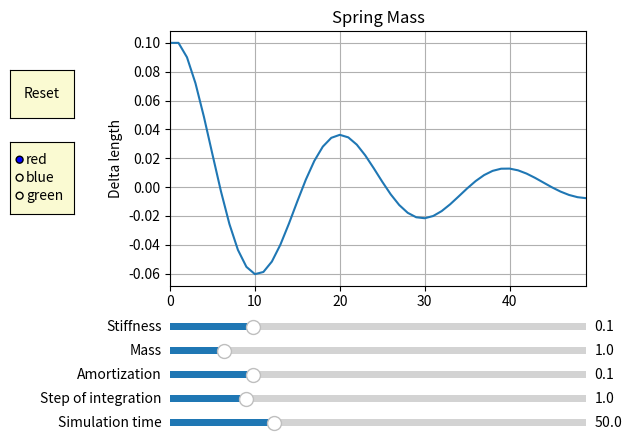

Here is the Python script that generated this plot:
# -*- coding: utf-8 -*-
"""
Created on Thu Mar 26 11:05:35 2020

@author: sebastien lejeune A3 alternance
"""

import numpy as np
import matplotlib.pyplot as plt
from matplotlib.widgets import Slider, Button, RadioButtons

axcolor = 'lightgoldenrodyellow' #color of the slider

fig, ax = plt.subplots()
plt.grid(True) #add a grid in the graph
#set label of X and Y
plt.ylabel('Delta length')
plt.title('Spring Mass')


def creatingData(m = 1.0, k = 0.1, amort = 0.1, deltat = 1.0, time_sim = 50):
    '''

    Parameters
    ----------
    m : float, optional
        The mass of the free end. The default is 1.0.
    k : float, optional
        The stiffness of the spring. The default is 0.1.
    amort : float, optional
        Spring damping. The default is 0.1.
    deltat : float, optional
        Step of integration. The default is 1.0.
    time_sim : int, optional
        Simulation time. The default is 50.

    Returns
    -------
    dataX : 1D Array with ints
        Array with data for the X axis.
    dataY : 1D Array with floats
        Array with data for the Y axis.

    '''
    p0 = np.array([0., 0., 0.])
    p1 = np.array([0., -1., 0.])
    length_init = np.sqrt(np.dot(p1-p0, p1-p0))
    p1 = np.array([0., -1.1, 0.])
    v = np.array([0., 0., 0.])
    length_updated = np.sqrt(np.dot(p1-p0, p1-p0))
    deltalen = length_updated - length_init
    dataY = []
    dataX = np.arange(0, time_sim, deltat)
    for i in dataX:
       dataY.append(deltalen)
       length_updated = np.sqrt(np.dot(p1-p0, p1-p0))
       deltalen = length_updated - length_init
       gamma = (-amort*v - k*deltalen * (p1-p0) / length_updated)/m
       v = v + gamma * deltat #updat
       p1 = p1 + v * deltat   
    return dataX, dataY

def SliderSettings():
    '''
    Function that permit to setup all the sliders for the graph

    Returns
    -------
    smasse :
        slider for the mass.
    sraideur :
        slider for the Stiffness.
    samort :
        slider for the Amortization.
    sdeltat :
        slider for the Step of integration.
    stime_sim :
        slider for the Simulation time.

    '''
    #setting the position and color of the sliders 
    sliderMassAxis = plt.axes([0.25, 0.20, 0.65, 0.03], facecolor=axcolor)
    sliderStiffnessAxis = plt.axes([0.25, 0.25, 0.65, 0.03], facecolor=axcolor)
    sliderAmortAxis = plt.axes([0.25, 0.15, 0.65, 0.03], facecolor=axcolor)
    sliderDeltatAxis = plt.axes([0.25, 0.10, 0.65, 0.03], facecolor=axcolor)
    sliderTimeSimAxis = plt.axes([0.25, 0.05, 0.65, 0.03], facecolor=axcolor)
    
    #creating all the sliders with their position, title, min, max and default value 
    massSlider = Slider(sliderMassAxis, 'Mass', 0.1, 7.0, valinit=1)
    stiffnessSlider = Slider(sliderStiffnessAxis, 'Stiffness', 0, 0.5, valinit=0.1)
    amortSlider = Slider(sliderAmortAxis, 'Amortization', 0, 0.5, valinit=0.1)
    deltatSlider = Slider(sliderDeltatAxis, 'Step of integration', 0.1, 5.0, valinit=1)
    simTimeSlider = Slider(sliderTimeSimAxis, 'Simulation time', 0.1, 200.0, valinit=50)
    
    return massSlider,stiffnessSlider,amortSlider,deltatSlider,simTimeSlider

dataX,dataY  = creatingData()
l, =plt.plot(dataX,dataY)

massSlider,stiffnessSlider,amortSlider,deltatSlider,simTimeSlider = SliderSettings()

def update(val):
    '''
    update(val) is a function that will update in live the graph with the value of the sliders

    Parameters
    ----------
    val :
        The value of the slider.

    Returns
    -------
    None.

    '''
    dataX,dataY = creatingData(massSlider.val,stiffnessSlider.val,amortSlider.val,deltatSlider.val,simTimeSlider.val)# retrieve new data with updated values
    print(dataY) #print the new data in the terminal 
    l.set_ydata(dataY) # change the Y data of the graph
    l.set_xdata(dataX) # change the X data of the graph
    ax.set_ylim(min(dataY), max(dataY)) #set the scale of the y axis
    ax.set_xlim(min(dataX), max(dataX)) #set the scale of the x axis
    fig.canvas.draw_idle()

def reset(event):
    '''
    Reset(event) permit the user to reset with default values of the slider
    
    Parameters
    ----------
    event :
        the slider event

    Returns
    -------
    None.

    '''
    massSlider.reset() # reset the slider of the mass
    stiffnessSlider.reset() # reset the slider of the stiffness
    amortSlider.reset() # reset the slider of the amortization
    deltatSlider.reset() # reset the slider of the step of integration
    simTimeSlider.reset() # reset the slider of the time of the simulation 


resetax = plt.axes([0.0, 0.7, 0.1, 0.1]) #setting the position of the reset button 
button = Button(resetax, 'Reset', color=axcolor, hovercolor='0.975')
rax = plt.axes([0.0, 0.5, 0.10, 0.15], facecolor=axcolor)
radio = RadioButtons(rax, ('red', 'blue', 'green'), active=0)
invisibleBtn = plt.axes([0.0, 0.0, 0.0, 0.0], facecolor=axcolor)
invisibleBtn.set_visible(False)

def colorfunc(label):
    '''
    colorFunc(label) that allows changing the color of the something

    Parameters
    ----------
    label :
        Event when you click on a different label.

    Returns
    -------
    None.

    '''
    l.set_color(label) #set the color
    fig.canvas.draw_idle() #update the graph

def drawPlot():
    ''' 
    Draw the graph with all the settings (sliders, buttons, radio buttons, label, title)
    
    Returns
    -------
    None.

    '''
    plt.subplots_adjust(left=0.25, bottom=0.35)
    dataX, dataY = creatingData()
    
    l, =plt.plot(dataX, dataY)
    ax.margins(x=0)
    
    #Updating the graph by moving any sliders
    massSlider.on_changed(update) 
    stiffnessSlider.on_changed(update)
    amortSlider.on_changed(update)
    deltatSlider.on_changed(update)
    simTimeSlider.on_changed(update)
    
    #Reset the data of the sliders
    button.on_clicked(reset)
    radio.on_clicked(colorfunc)
    
    #display the graph
    plt.show()

if __name__ == '__main__':
    drawPlot()